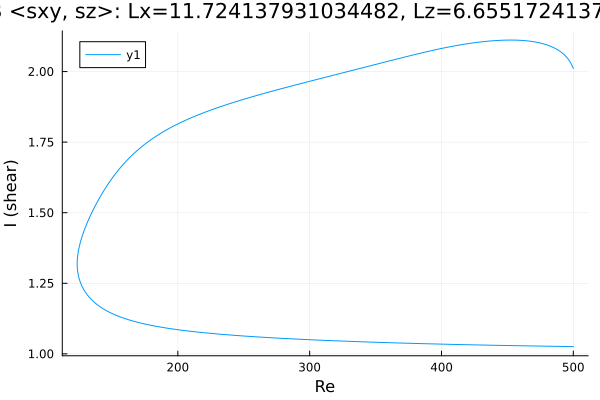

Values plotted in this chart, from the file beside it:
Re, shear
500.0, 1.026
499.2, 1.026
497.8, 1.026
496.4, 1.026
494.9, 1.026
493.5, 1.026
492.1, 1.026
490.7, 1.026
489.3, 1.026
487.9, 1.026
486.5, 1.027
485, 1.027
483.6, 1.027
482.2, 1.027
480.8, 1.027
479.4, 1.027
478, 1.027
476.6, 1.027
475.1, 1.027
473.7, 1.028
473.5, 1.028
472.1, 1.028
470.7, 1.028
469.3, 1.028
467.9, 1.028
466.4, 1.028
465, 1.028
463.6, 1.028
462.2, 1.028
460.8, 1.029
459.4, 1.029
458, 1.029
456.5, 1.029
455.1, 1.029
453.7, 1.029
452.3, 1.029
450.9, 1.029
449.5, 1.03
448.1, 1.03
446.6, 1.03
445.2, 1.03
443.8, 1.03
442.4, 1.03
441, 1.03
439.6, 1.03
438.2, 1.031
436.7, 1.031
435.3, 1.031
433.9, 1.031
432.5, 1.031
431.1, 1.031
429.7, 1.031
428.3, 1.031
426.8, 1.032
425.4, 1.032
424, 1.032
422.6, 1.032
421.2, 1.032
419.8, 1.032
418.4, 1.032
... 543 more rows
